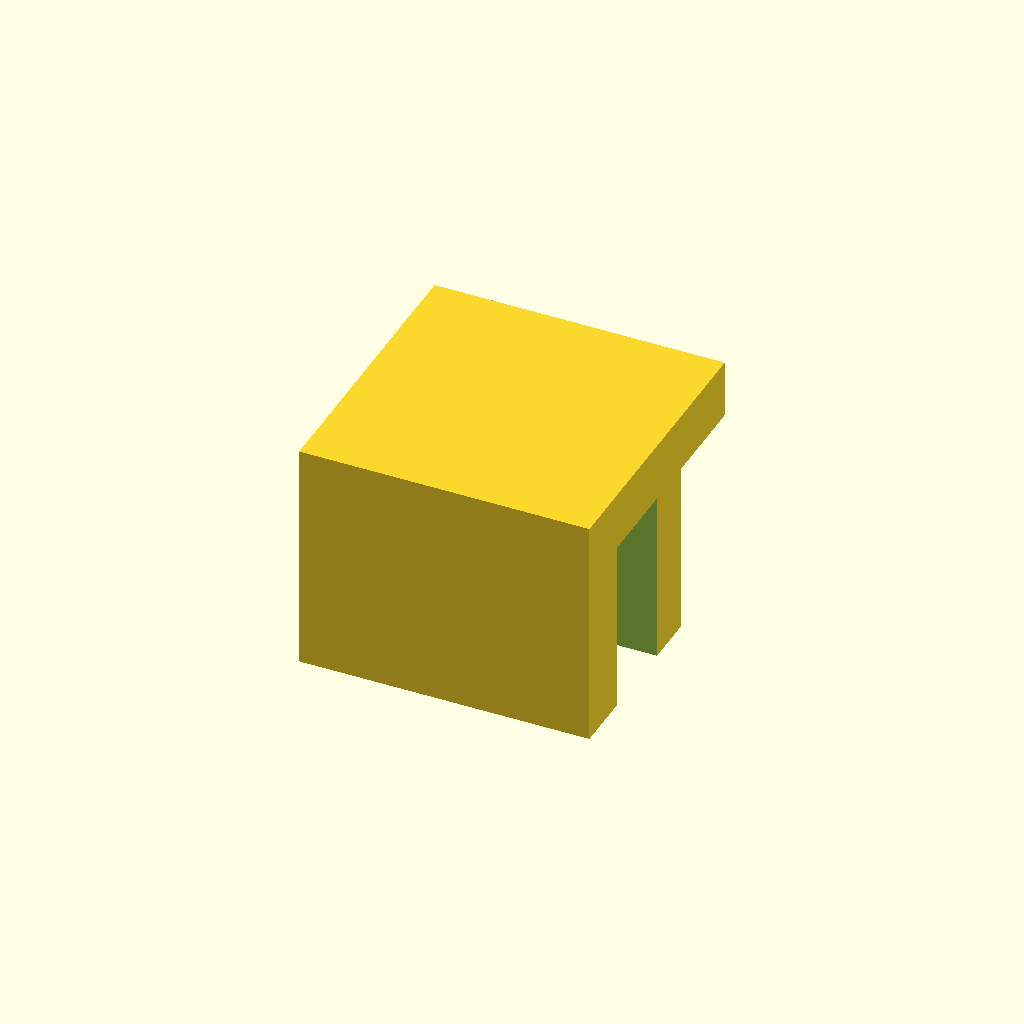
Cell 1 — every parameter at its default value.
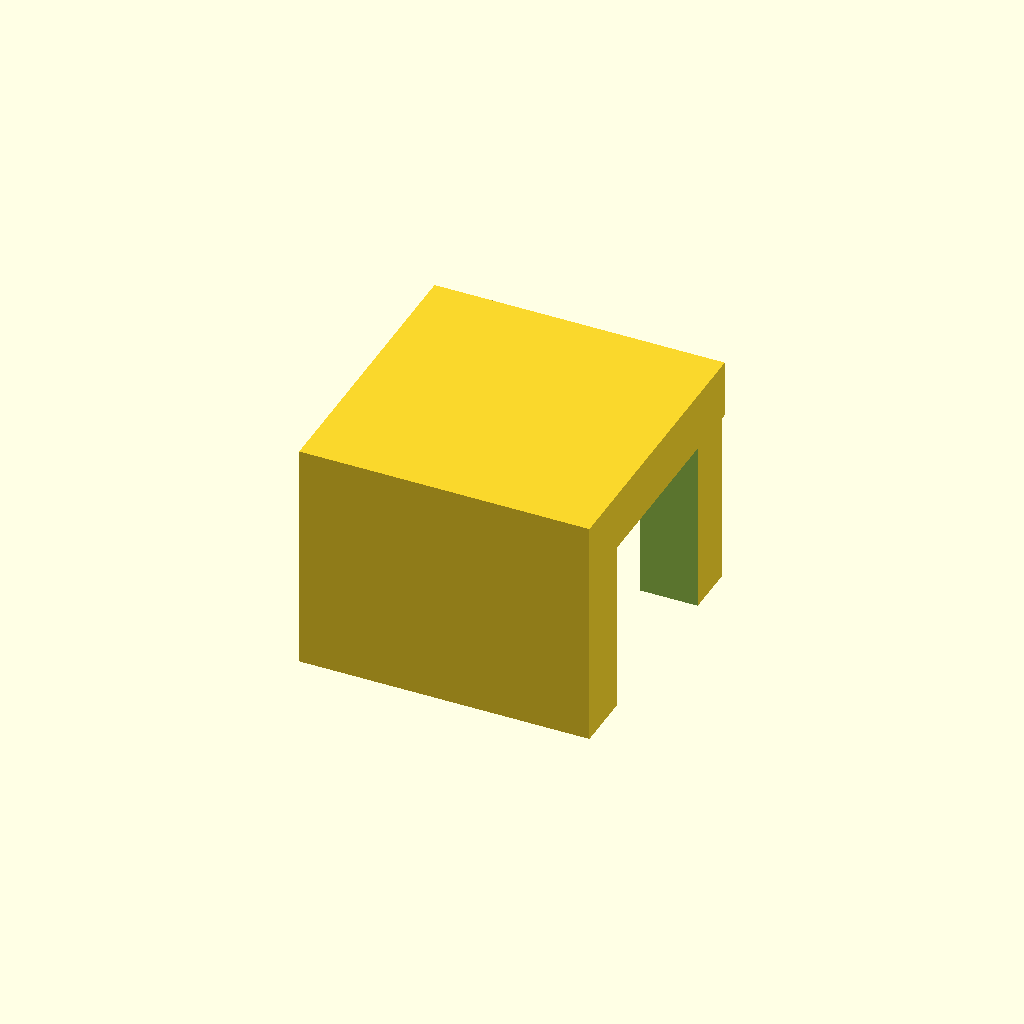
Cell 2 — t set to 3, the other parameters unchanged.
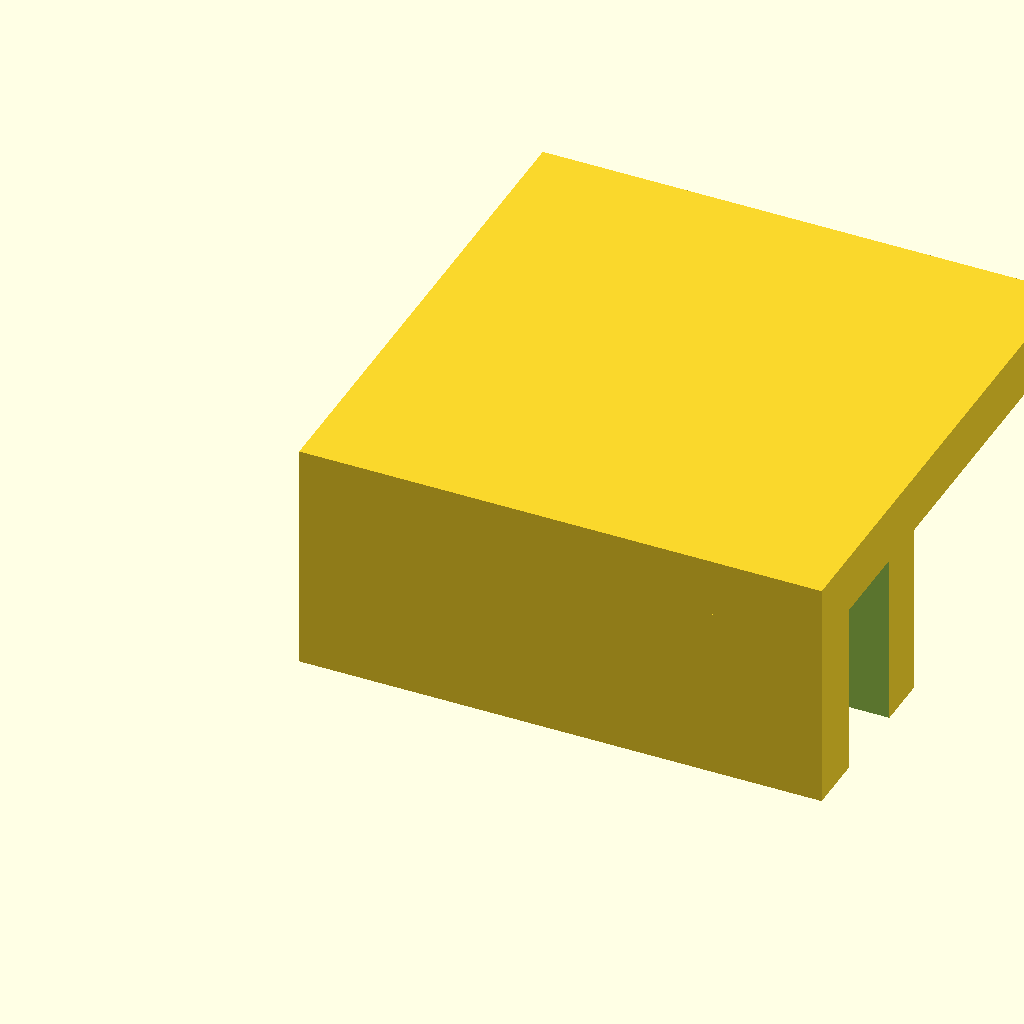
Cell 3 — arm set to 8, the other parameters unchanged.
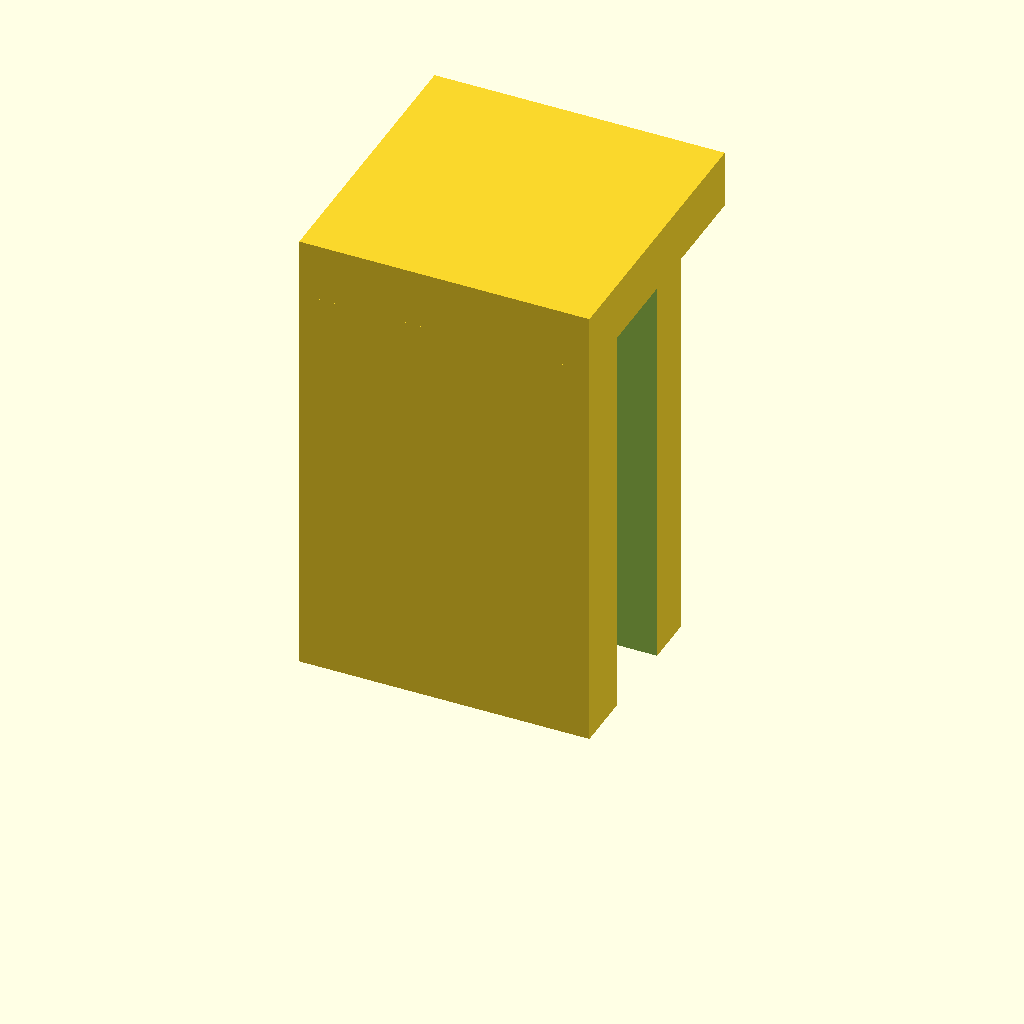
Cell 4: the same model with ht = 8.
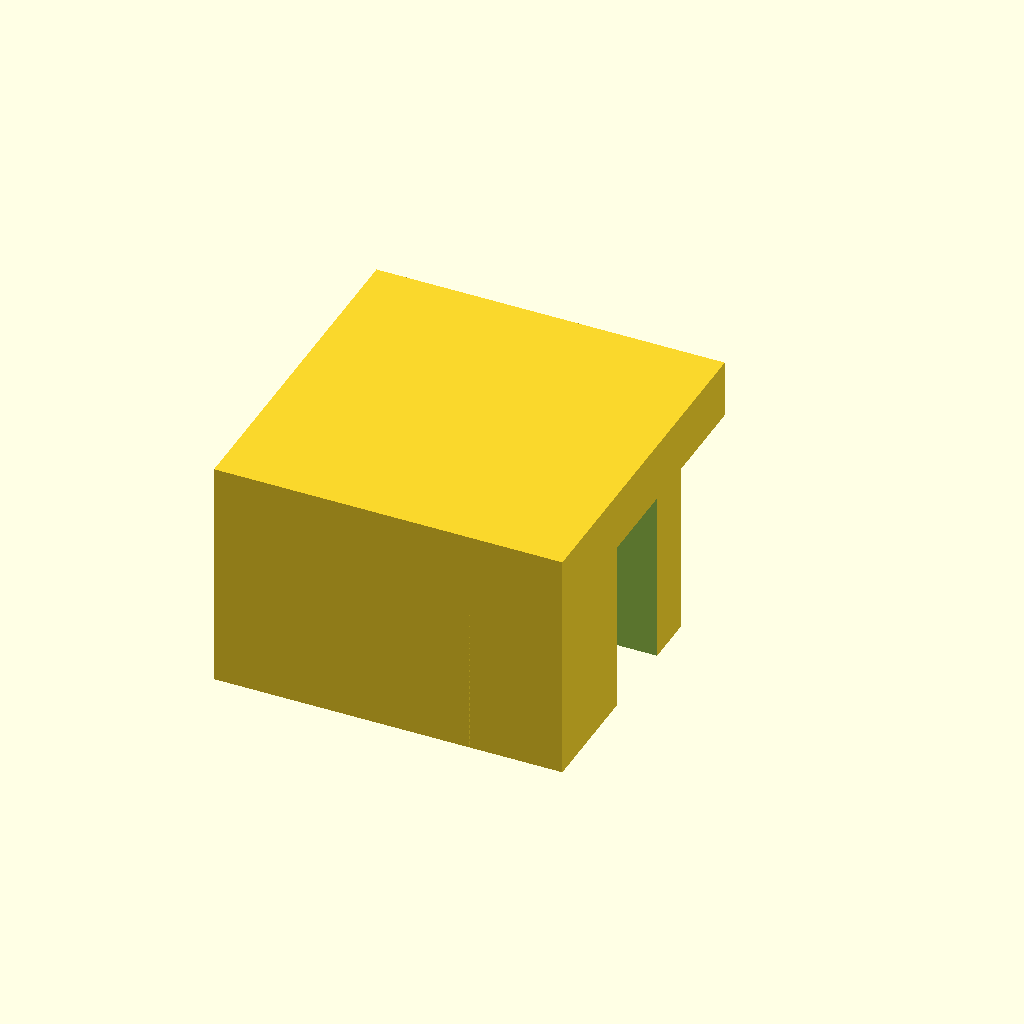
Cell 5: wall = 2 (everything else at default).
All cells are drawn from one camera (rotation 55°, 0°, 25°, orthographic, colour scheme Cornfield), so only the parameter changes between them.
OpenSCAD source file garage/plexi-clip.scad:
// ===========================================================================
// PLEXI CORNER CLIP — joins two 1.5 mm plexiglass panels at a 90° butt corner.
// A small corner CAP. Built the clean way: one solid L-block wraps the outside
// corner, then a 1.5 mm slot is CUT down each arm. What's left is a proper
// U-channel on each panel (outer wall + inner lip, equal and regular) joined
// solidly through the corner, with a top that caps the panel top edges and ties
// it all together. Push it down onto the top corner; friction holds it.
// Same parametric press-fit idea as the awning channels. Units = mm.
//
// Plan (looking down the corner): outside corner at the origin.
//   Panel A runs +X, outer face on y=0   (slot y: 0..t)
//   Panel B runs +Y, outer face on x=0   (slot x: 0..t)
//   Clip body wraps the -X,-Y outside.   Inside (cars) = +X,+Y.
// ===========================================================================

/* [ Fit ] */
t      = 1.5;    // plexi panel thickness
clear  = 0.00;   // slot clearance: 0 = snug press, +0.1 looser, -0.1 tighter
slot   = t + clear;

/* [ Size ] */
arm    = 4.0;    // how far the clip runs along each panel
ht     = 4.0;    // overall height (along the corner)
wall   = 1.0;    // outer shell wall thickness
lip    = 0.9;    // inner lip thickness (grips the panel's inner face)
toph   = 1.0;    // top thickness (caps the panel tops + ties it together)

cross  = wall + slot + lip;   // full width of each arm = outer wall + slot + lip
$fn    = 32;

module clip() {
  union() {
    // --- two slotted arms: solid bar with the 1.5 mm panel slot cut in ---
    difference() {
      union() {
        translate([-wall, -wall, 0]) cube([arm + wall, cross, ht]);   // arm A (+X)
        translate([-wall, -wall, 0]) cube([cross, arm + wall, ht]);   // arm B (+Y)
      }
      translate([0, 0, -0.01]) cube([arm + 1, slot, ht - toph + 0.01]); // slot A
      translate([0, 0, -0.01]) cube([slot, arm + 1, ht - toph + 0.01]); // slot B
    }
    // --- square top slab: caps the panel top edges + ties it all together -
    translate([-wall, -wall, ht - toph]) cube([arm + wall, arm + wall, toph]);
  }
}

clip();
Customizer parameters (derived from the source; name, type, default, range or options):
t: number, default 1.5
clear: number, default 0
arm: number, default 4
ht: number, default 4
wall: number, default 1
lip: number, default 0.9
toph: number, default 1
